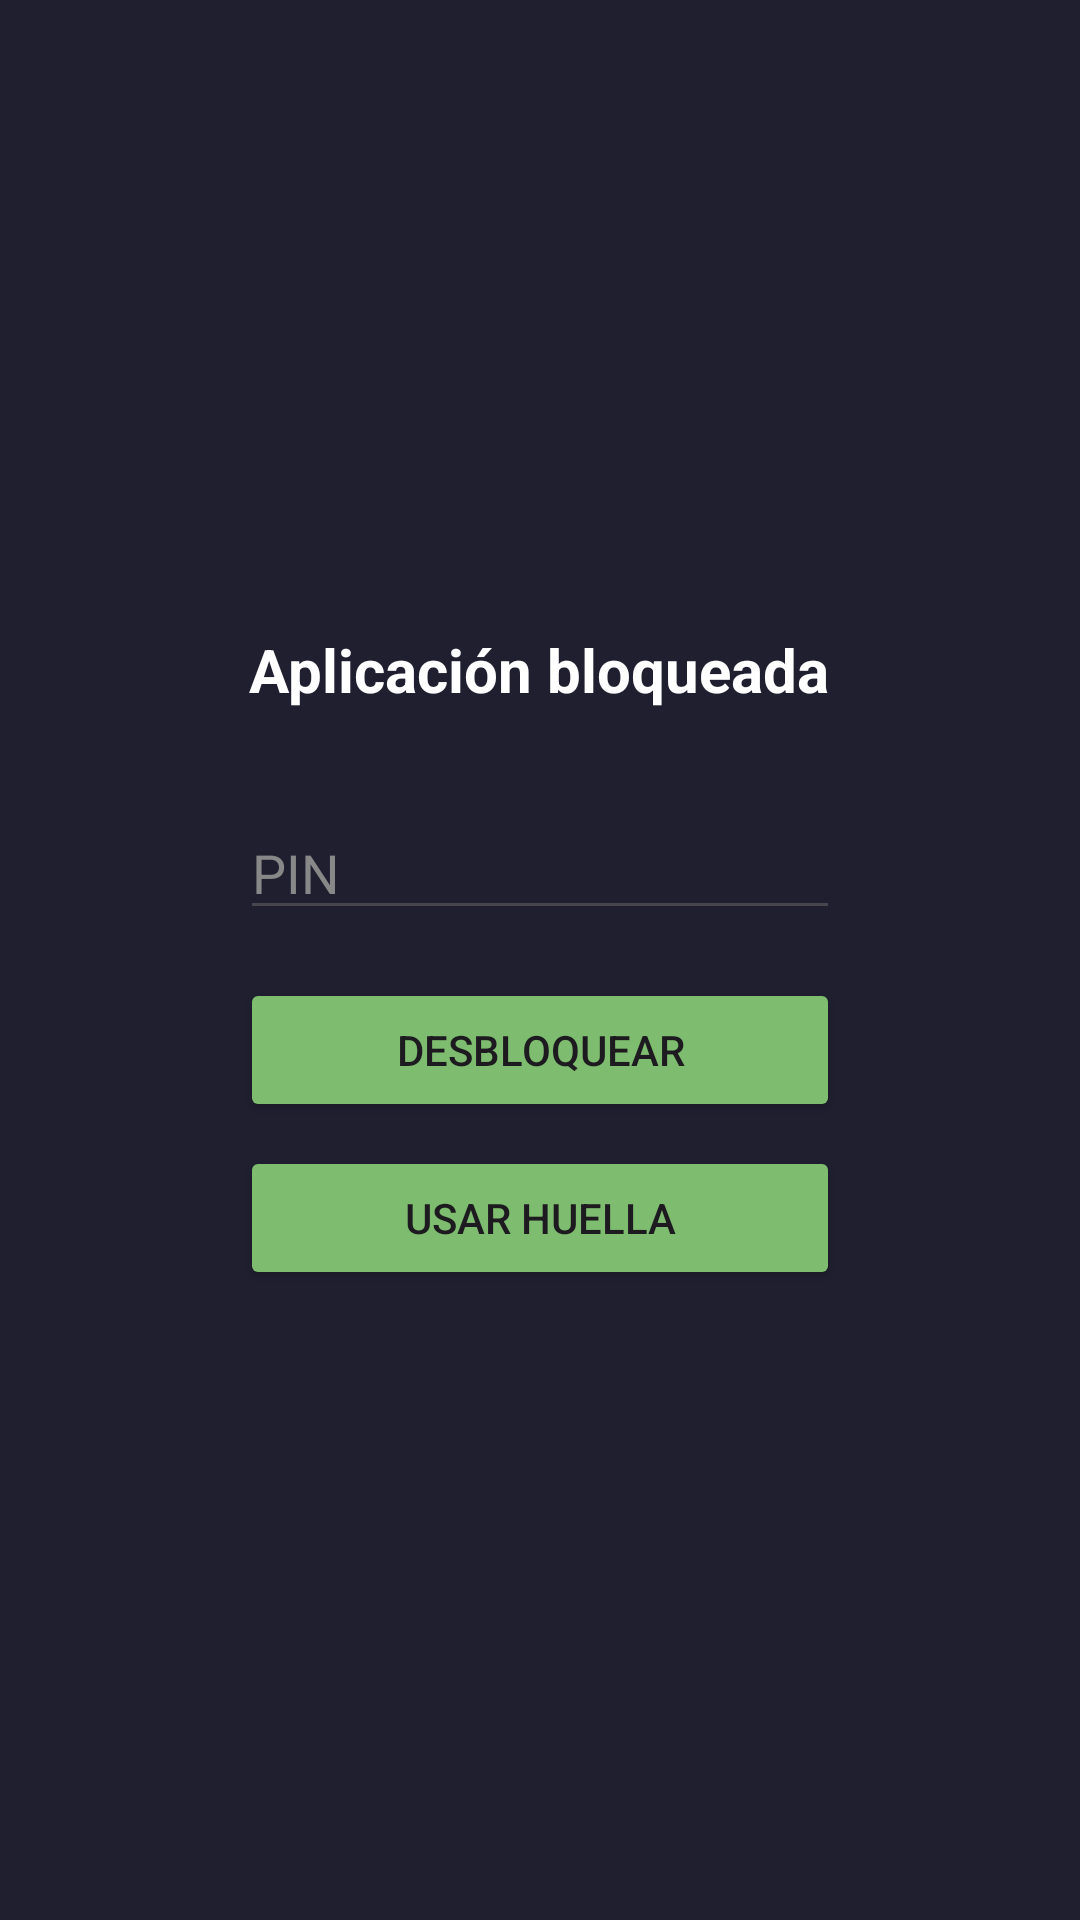

Layout XML and referenced resources for this Android screen:
<!-- AndroidManifest.xml: activity theme Theme.LockUp -->
<!-- res/layout/activity_lock.xml -->
<?xml version="1.0" encoding="utf-8"?>
<LinearLayout xmlns:android="http://schemas.android.com/apk/res/android"
    android:layout_width="match_parent"
    android:layout_height="match_parent"
    xmlns:tools="http://schemas.android.com/tools"
    android:orientation="vertical"
    android:gravity="center"
    android:padding="24dp"
    android:background="#1F1F30"
    tools:context=".ui.main.LockActivity">

    <TextView
        android:layout_width="wrap_content"
        android:layout_height="wrap_content"
        android:text="Aplicación bloqueada"
        android:textColor="#FFFFFF"
        android:textSize="20sp"
        android:textStyle="bold"
        android:layout_marginBottom="32dp"/>

    <EditText
        android:id="@+id/etPinCode"
        android:layout_width="200dp"
        android:layout_height="wrap_content"
        android:hint="PIN"
        android:inputType="numberPassword"
        android:textColor="#FFFFFF"
        android:textColorHint="#888888" />

    <Button
        android:id="@+id/btnUnlock"
        android:layout_width="200dp"
        android:layout_height="wrap_content"
        android:text="Desbloquear"
        android:layout_marginTop="16dp"
        android:backgroundTint="#7EBD6F"/>

    <Button
        android:id="@+id/btnBiometric"
        android:layout_width="200dp"
        android:layout_height="wrap_content"
        android:text="Usar huella"
        android:layout_marginTop="8dp"
        android:backgroundTint="#7EBD6F"/>
</LinearLayout>
<!-- resources referenced by this layout -->
<resources>
  <style name="Theme.LockUp" parent="Base.Theme.LockUp" />
  <style name="Base.Theme.LockUp" parent="Theme.Material3.DayNight.NoActionBar">
          
          
      </style>
</resources>
